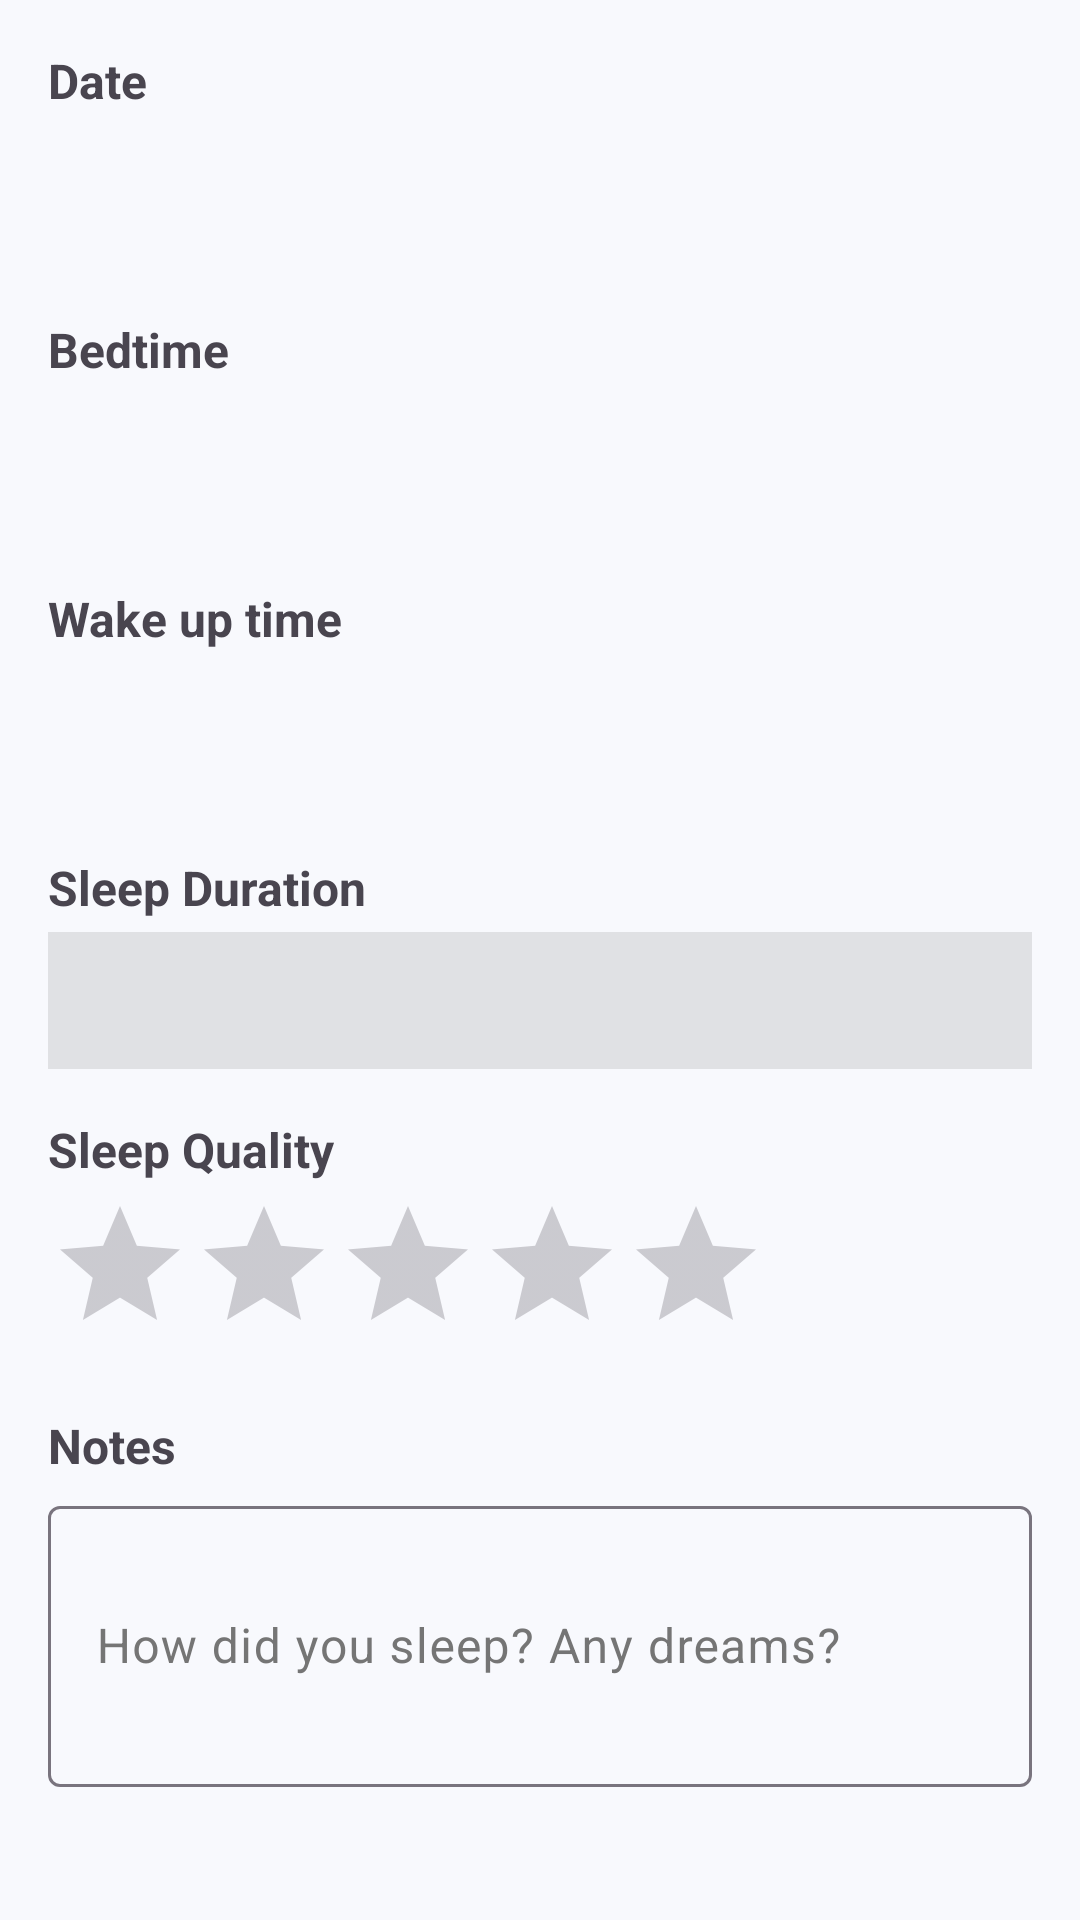

Reconstruct the res/layout file that produces this screen, plus the resources it refers to.
<!-- AndroidManifest.xml: application theme Theme.CS4084_Group_01 -->
<!-- res/layout/fragment_add_sleep.xml -->
<?xml version="1.0" encoding="utf-8"?>
<androidx.constraintlayout.widget.ConstraintLayout xmlns:android="http://schemas.android.com/apk/res/android"
    xmlns:app="http://schemas.android.com/apk/res-auto"
    xmlns:tools="http://schemas.android.com/tools"
    android:layout_width="match_parent"
    android:layout_height="match_parent"
    android:padding="16dp">

    <TextView
        android:id="@+id/dateLabel"
        android:layout_width="wrap_content"
        android:layout_height="wrap_content"
        android:text="Date"
        android:textSize="16sp"
        android:textStyle="bold"
        app:layout_constraintStart_toStartOf="parent"
        app:layout_constraintTop_toTopOf="parent" />

    <Button
        android:id="@+id/datePickerButton"
        style="@style/Widget.MaterialComponents.Button.OutlinedButton"
        android:layout_width="0dp"
        android:layout_height="wrap_content"
        android:layout_marginTop="4dp"
        android:textAlignment="textStart"
        app:layout_constraintEnd_toEndOf="parent"
        app:layout_constraintStart_toStartOf="parent"
        app:layout_constraintTop_toBottomOf="@+id/dateLabel"
        tools:text="June 15, 2023" />

    <TextView
        android:id="@+id/startTimeLabel"
        android:layout_width="wrap_content"
        android:layout_height="wrap_content"
        android:layout_marginTop="16dp"
        android:text="Bedtime"
        android:textSize="16sp"
        android:textStyle="bold"
        app:layout_constraintStart_toStartOf="parent"
        app:layout_constraintTop_toBottomOf="@+id/datePickerButton" />

    <Button
        android:id="@+id/startTimeButton"
        style="@style/Widget.MaterialComponents.Button.OutlinedButton"
        android:layout_width="0dp"
        android:layout_height="wrap_content"
        android:layout_marginTop="4dp"
        android:textAlignment="textStart"
        app:layout_constraintEnd_toEndOf="parent"
        app:layout_constraintStart_toStartOf="parent"
        app:layout_constraintTop_toBottomOf="@+id/startTimeLabel"
        tools:text="11:30 PM" />

    <TextView
        android:id="@+id/endTimeLabel"
        android:layout_width="wrap_content"
        android:layout_height="wrap_content"
        android:layout_marginTop="16dp"
        android:text="Wake up time"
        android:textSize="16sp"
        android:textStyle="bold"
        app:layout_constraintStart_toStartOf="parent"
        app:layout_constraintTop_toBottomOf="@+id/startTimeButton" />

    <Button
        android:id="@+id/endTimeButton"
        style="@style/Widget.MaterialComponents.Button.OutlinedButton"
        android:layout_width="0dp"
        android:layout_height="wrap_content"
        android:layout_marginTop="4dp"
        android:textAlignment="textStart"
        app:layout_constraintEnd_toEndOf="parent"
        app:layout_constraintStart_toStartOf="parent"
        app:layout_constraintTop_toBottomOf="@+id/endTimeLabel"
        tools:text="7:00 AM" />

    <TextView
        android:id="@+id/durationLabel"
        android:layout_width="wrap_content"
        android:layout_height="wrap_content"
        android:layout_marginTop="16dp"
        android:text="Sleep Duration"
        android:textSize="16sp"
        android:textStyle="bold"
        app:layout_constraintStart_toStartOf="parent"
        app:layout_constraintTop_toBottomOf="@+id/endTimeButton" />

    <TextView
        android:id="@+id/durationText"
        android:layout_width="0dp"
        android:layout_height="wrap_content"
        android:layout_marginTop="4dp"
        android:padding="12dp"
        android:background="@android:color/darker_gray"
        android:alpha="0.3"
        android:textSize="16sp"
        app:layout_constraintEnd_toEndOf="parent"
        app:layout_constraintStart_toStartOf="parent"
        app:layout_constraintTop_toBottomOf="@+id/durationLabel"
        tools:text="7 hr 30 min" />

    <TextView
        android:id="@+id/qualityLabel"
        android:layout_width="wrap_content"
        android:layout_height="wrap_content"
        android:layout_marginTop="16dp"
        android:text="Sleep Quality"
        android:textSize="16sp"
        android:textStyle="bold"
        app:layout_constraintStart_toStartOf="parent"
        app:layout_constraintTop_toBottomOf="@+id/durationText" />

    <RatingBar
        android:id="@+id/qualityRatingBar"
        android:layout_width="wrap_content"
        android:layout_height="wrap_content"
        android:layout_marginTop="4dp"
        android:numStars="5"
        android:stepSize="1"
        app:layout_constraintStart_toStartOf="parent"
        app:layout_constraintTop_toBottomOf="@+id/qualityLabel" />

    <TextView
        android:id="@+id/notesLabel"
        android:layout_width="wrap_content"
        android:layout_height="wrap_content"
        android:layout_marginTop="16dp"
        android:text="Notes"
        android:textSize="16sp"
        android:textStyle="bold"
        app:layout_constraintStart_toStartOf="parent"
        app:layout_constraintTop_toBottomOf="@+id/qualityRatingBar" />

    <com.google.android.material.textfield.TextInputLayout
        android:id="@+id/notesInputLayout"
        android:layout_width="0dp"
        android:layout_height="wrap_content"
        android:layout_marginTop="4dp"
        app:layout_constraintEnd_toEndOf="parent"
        app:layout_constraintStart_toStartOf="parent"
        app:layout_constraintTop_toBottomOf="@+id/notesLabel">

        <com.google.android.material.textfield.TextInputEditText
            android:id="@+id/notesEditText"
            android:layout_width="match_parent"
            android:layout_height="wrap_content"
            android:hint="How did you sleep? Any dreams?"
            android:inputType="textMultiLine"
            android:minLines="3" />
    </com.google.android.material.textfield.TextInputLayout>

    <Button
        android:id="@+id/saveButton"
        android:layout_width="0dp"
        android:layout_height="wrap_content"
        android:layout_marginTop="24dp"
        android:text="Save Sleep Entry"
        app:layout_constraintEnd_toEndOf="parent"
        app:layout_constraintStart_toStartOf="parent"
        app:layout_constraintTop_toBottomOf="@+id/notesInputLayout" />

</androidx.constraintlayout.widget.ConstraintLayout>
<!-- resources referenced by this layout -->
<resources>
  <style name="Theme.CS4084_Group_01" parent="Theme.Material3.DayNight.NoActionBar">
          
          <item name="colorPrimary">@color/purple_500</item>
          <item name="colorPrimaryContainer">@color/purple_700</item>
          <item name="colorOnPrimary">@color/white</item>
          <item name="colorOnPrimaryContainer">@color/white</item>
          
          
          <item name="colorSecondary">@color/teal_200</item>
          <item name="colorSecondaryContainer">@color/teal_700</item>
          <item name="colorOnSecondary">@color/black</item>
          <item name="colorOnSecondaryContainer">@color/black</item>
          
          
          <item name="android:statusBarColor">@android:color/transparent</item>
          <item name="android:navigationBarColor">@android:color/transparent</item>
          <item name="android:windowLightStatusBar">true</item>
          
          
          <item name="colorSurface">@color/white</item>
          <item name="colorOnSurface">@color/black</item>
          <item name="colorSurfaceVariant">@color/background_color</item>
          <item name="colorOnSurfaceVariant">@color/secondary_text</item>
          
          
          <item name="android:colorBackground">@color/background_color</item>
          <item name="colorOnBackground">@color/black</item>
          
          
          <item name="colorError">@color/error_color</item>
          <item name="colorOnError">@color/white</item>
          <item name="colorErrorContainer">@color/error_color</item>
          <item name="colorOnErrorContainer">@color/white</item>
          
          
          <item name="floatingActionButtonStyle">@style/Widget.App.FloatingActionButton</item>
      </style>
  <color name="purple_500">#FF6200EE</color>
  <color name="purple_700">#FF3700B3</color>
  <color name="white">#FFFFFFFF</color>
  <color name="teal_200">#FF03DAC5</color>
  <color name="teal_700">#FF018786</color>
  <color name="black">#FF000000</color>
  <color name="background_color">#F8F9FD</color>
  <color name="secondary_text">#757575</color>
  <color name="error_color">#B00020</color>
  <style name="Widget.App.FloatingActionButton" parent="Widget.Material3.FloatingActionButton.Primary">
          <item name="backgroundTint">@color/purple_500</item>
          <item name="tint">@color/white</item>
      </style>
</resources>
